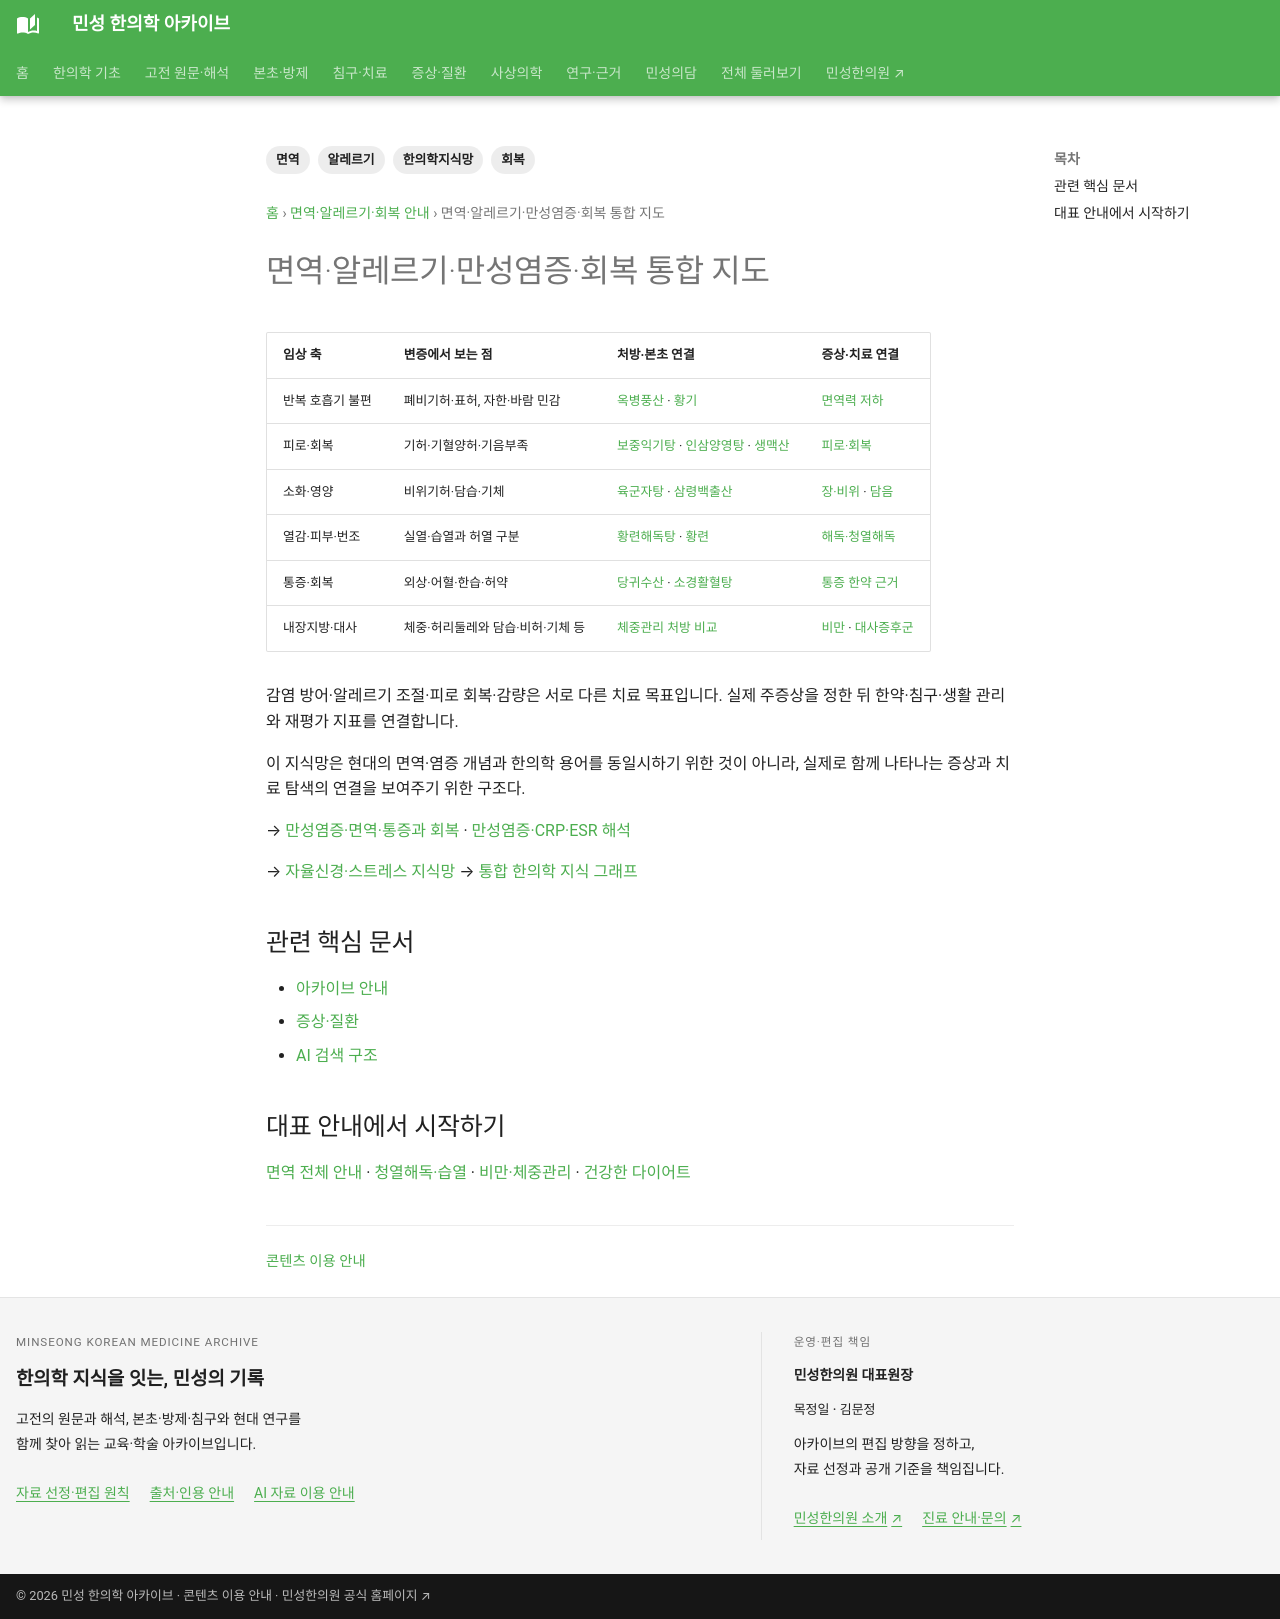

repository: joowon1111/minseong-korean-medicine-wiki · page: immune-allergy/integrated-map/index.html · generator: mkdocs

---
title: 면역·알레르기·만성염증·회복 통합 지도
description: 비염·피로·소화·통증·만성염증을 면역기전과 폐·비위·기혈·담음·어혈·허손, 본초·방제·경혈로 연결합니다.
tags: [면역, 알레르기, 회복, 한의학지식망]
status: 검토완료
last_reviewed: 2026-09-06
---
# 면역·알레르기·만성염증·회복 통합 지도

| 임상 축 | 변증에서 보는 점 | 처방·본초 연결 | 증상·치료 연결 |
|---|---|---|---|
| 반복 호흡기 불편 | 폐비기허·표허, 자한·바람 민감 | [옥병풍산](../formulas/yupingfeng-san.md) · [황기](../herbs/astragalus.md) | [면역력 저하](../conditions/low-immunity-recurrent-illness.md) |
| 피로·회복 | 기허·기혈양허·기음부족 | [보중익기탕](../formulas/buzhong-yiqi-tang.md) · [인삼양영탕](../formulas/renshen-yangrong-tang.md) · [생맥산](../formulas/shengmai-san.md) | [피로·회복](fatigue-recovery.md) |
| 소화·영양 | 비위기허·담습·기체 | [육군자탕](../formulas/liujunzi-tang.md) · [삼령백출산](../formulas/shenling-baizhu-san.md) | [장·비위](gut-recovery.md) · [담음](../diagnostics/phlegm-fluid.md) |
| 열감·피부·번조 | 실열·습열과 허열 구분 | [황련해독탕](../formulas/huanglian-jiedu-tang.md) · [황련](../herbs/coptis.md) | [해독·청열해독](../herbal-integrated/detoxification.md) |
| 통증·회복 | 외상·어혈·한습·허약 | [당귀수산](../formulas/danggui-susan.md) · [소경활혈탕](../formulas/shujing-huoxue-tang.md) | [통증 한약 근거](../authority/formulas/musculoskeletal-herbal-evidence.md) |
| 내장지방·대사 | 체중·허리둘레와 담습·비허·기체 등 | [체중관리 처방 비교](../conditions/weight-management-herbal.md) | [비만](../conditions/obesity.md) · [대사증후군](../conditions/metabolic-syndrome.md) |

감염 방어·알레르기 조절·피로 회복·감량은 서로 다른 치료 목표입니다. 실제 주증상을 정한 뒤 한약·침구·생활 관리와 재평가 지표를 연결합니다.


이 지식망은 현대의 면역·염증 개념과 한의학 용어를 동일시하기 위한 것이 아니라, 실제로 함께 나타나는 증상과 치료 탐색의 연결을 보여주기 위한 구조다.

→ [만성염증·면역·통증과 회복](inflammation-pain.md) · [만성염증·CRP·ESR 해석](../conditions/inflammation-markers.md)

→ [자율신경·스트레스 지식망](../autonomic/index.md)
→ [통합 한의학 지식 그래프](../network/index.md)

<!-- MINSEONG_ONE_SHOT_FIX_V2 -->
## 관련 핵심 문서

- [아카이브 안내](../guide/index.md)
- [증상·질환](../conditions/index.md)
- [AI 검색 구조](../ai-index.md)

## 대표 안내에서 시작하기 {#immune-weight-care}

[면역 전체 안내](index.md) · [청열해독·습열](../herbal-integrated/detoxification.md) · [비만·체중관리](../conditions/obesity.md) · [건강한 다이어트](../conditions/healthy-weight-management.md)
